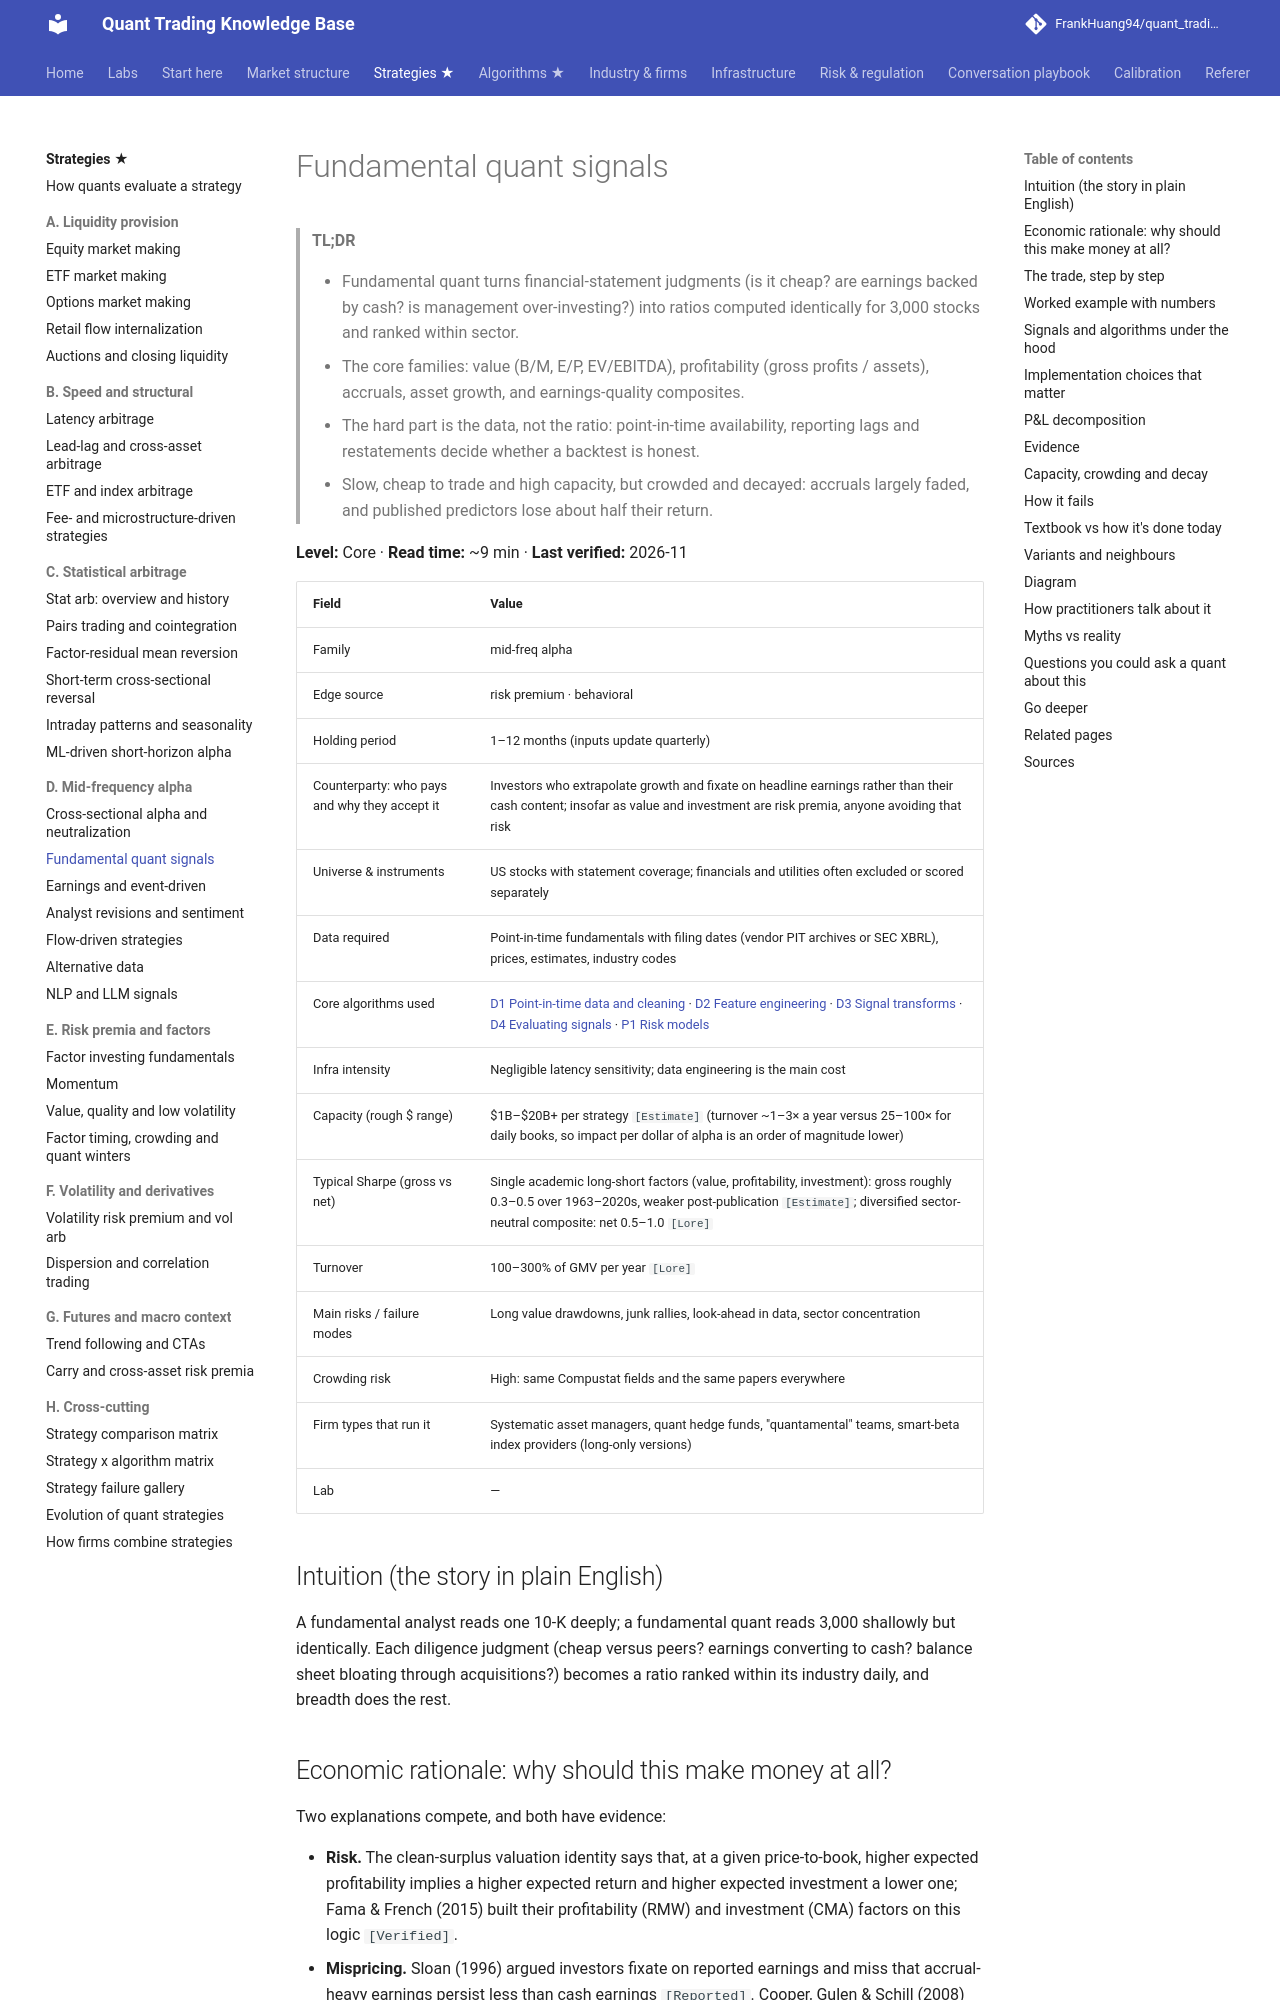

repository: FrankHuang94/quant_trading_claude · page: 02-strategies/d-mid-frequency-alpha/fundamental-quant-signals/index.html · generator: mkdocs

# Fundamental quant signals

> **TL;DR**
>
> - Fundamental quant turns financial-statement judgments (is it cheap? are earnings backed by cash? is management over-investing?) into ratios computed identically for 3,000 stocks and ranked within sector.
> - The core families: value (B/M, E/P, EV/EBITDA), profitability (gross profits / assets), accruals, asset growth, and earnings-quality composites.
> - The hard part is the data, not the ratio: point-in-time availability, reporting lags and restatements decide whether a backtest is honest.
> - Slow, cheap to trade and high capacity, but crowded and decayed: accruals largely faded, and published predictors lose about half their return.

**Level:** Core · **Read time:** ~9 min · **Last verified:** 2026-11

| Field | Value |
|---|---|
| Family | mid-freq alpha |
| Edge source | risk premium · behavioral |
| Holding period | 1–12 months (inputs update quarterly) |
| Counterparty: who pays and why they accept it | Investors who extrapolate growth and fixate on headline earnings rather than their cash content; insofar as value and investment are risk premia, anyone avoiding that risk |
| Universe & instruments | US stocks with statement coverage; financials and utilities often excluded or scored separately |
| Data required | Point-in-time fundamentals with filing dates (vendor PIT archives or SEC XBRL), prices, estimates, industry codes |
| Core algorithms used | [D1 Point-in-time data and cleaning](../../03-algorithms/a-data-and-signals/point-in-time-data-and-cleaning.md) · [D2 Feature engineering](../../03-algorithms/a-data-and-signals/feature-engineering.md) · [D3 Signal transforms](../../03-algorithms/a-data-and-signals/signal-transforms.md) · [D4 Evaluating signals](../../03-algorithms/a-data-and-signals/evaluating-signals.md) · [P1 Risk models](../../03-algorithms/d-portfolio-construction/risk-models.md) |
| Infra intensity | Negligible latency sensitivity; data engineering is the main cost |
| Capacity (rough $ range) | \$1B–\$20B+ per strategy `[Estimate]` (turnover ~1–3× a year versus 25–100× for daily books, so impact per dollar of alpha is an order of magnitude lower) |
| Typical Sharpe (gross vs net) | Single academic long-short factors (value, profitability, investment): gross roughly 0.3–0.5 over 1963–2020s, weaker post-publication `[Estimate]`; diversified sector-neutral composite: net 0.5–1.0 `[Lore]` |
| Turnover | 100–300% of GMV per year `[Lore]` |
| Main risks / failure modes | Long value drawdowns, junk rallies, look-ahead in data, sector concentration |
| Crowding risk | High: same Compustat fields and the same papers everywhere |
| Firm types that run it | Systematic asset managers, quant hedge funds, "quantamental" teams, smart-beta index providers (long-only versions) |
| Lab | — |

## Intuition (the story in plain English)

A fundamental analyst reads one 10-K deeply; a fundamental quant reads 3,000 shallowly but identically. Each diligence judgment (cheap versus peers? earnings converting to cash? balance sheet bloating through acquisitions?) becomes a ratio ranked within its industry daily, and breadth does the rest.
